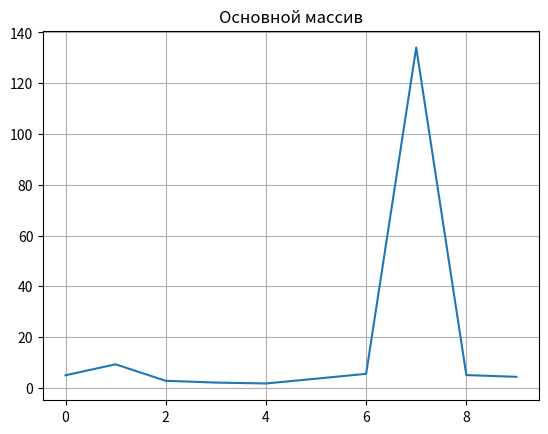
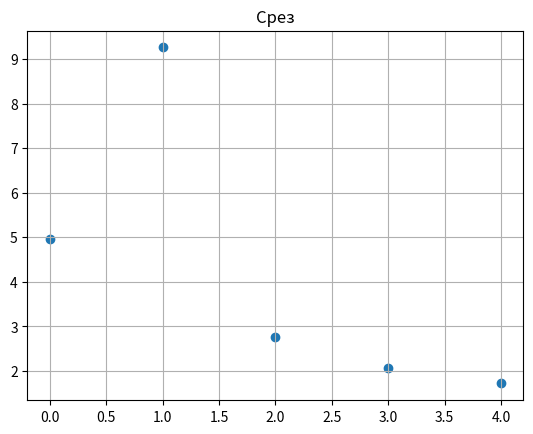

Recreate these plots in Python, in order.
import math
import matplotlib.pyplot as plt

n=10
data = []
for x in range(1,n+1):
    data.append((math.sqrt(1 + math.e ** math.sqrt(x) + math.cos(x) ** 2)) / abs(1 - math.sin(x) ** 3))
print(data)

dataHalf = data[:n//2]
print(dataHalf)


plt.title("Основной массив")
plt.grid()
plt.plot(data)
plt.show()

plt.title("Срез")
plt.grid()
xHalf = list(range(n//2))
plt.scatter(xHalf, dataHalf)

plt.show()
